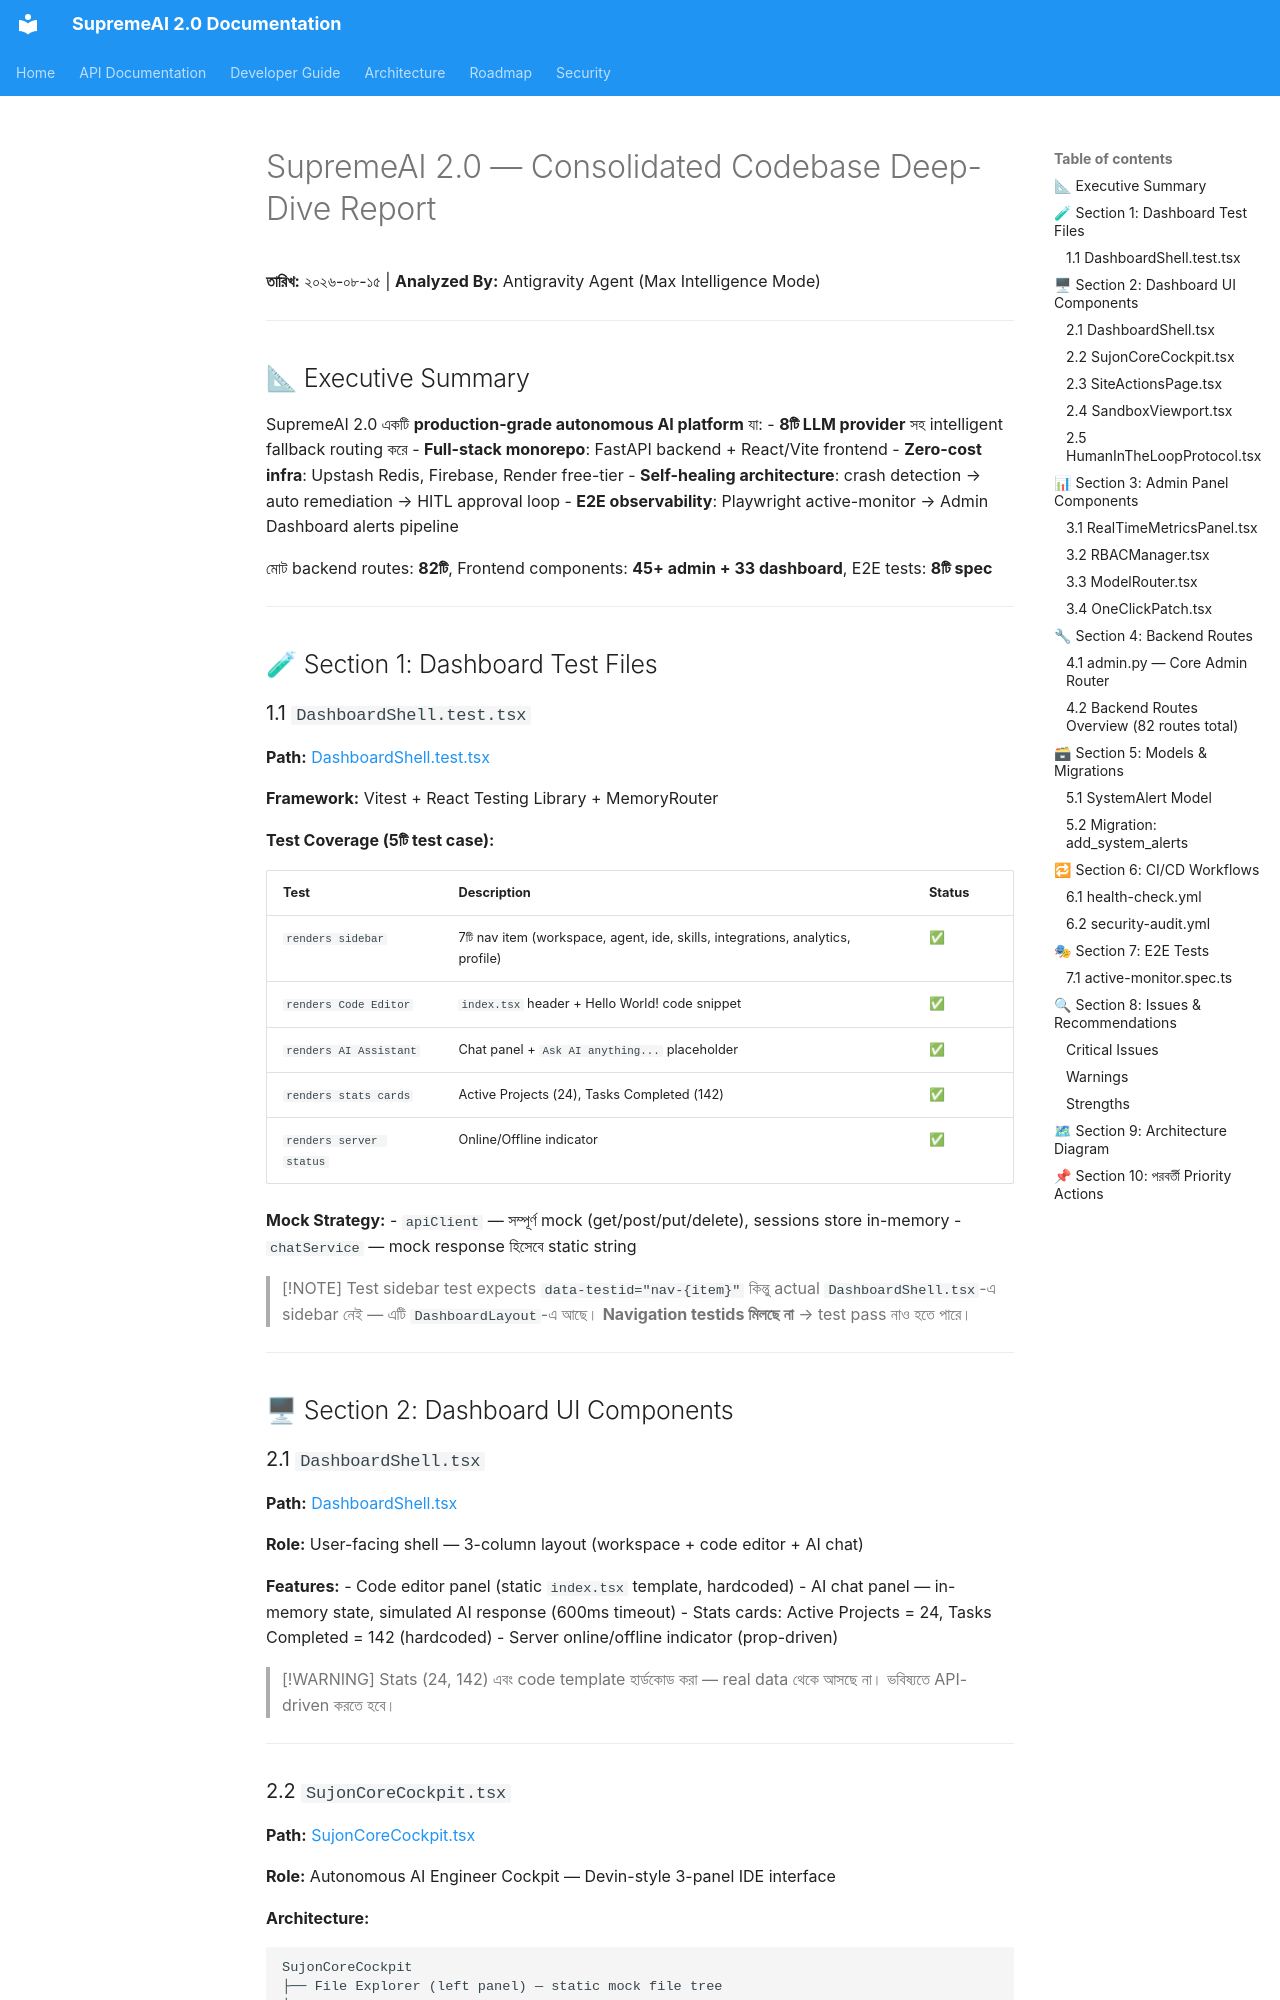

repository: SaifulHaqueNiloy/supremeai · page: audits/supremeai_codebase_report/index.html · generator: mkdocs

# SupremeAI 2.0 — Consolidated Codebase Deep-Dive Report
**তারিখ:** ২০২৬-০৮-১৫ | **Analyzed By:** Antigravity Agent (Max Intelligence Mode)

---

## 📐 Executive Summary

SupremeAI 2.0 একটি **production-grade autonomous AI platform** যা:
- **8টি LLM provider** সহ intelligent fallback routing করে
- **Full-stack monorepo**: FastAPI backend + React/Vite frontend
- **Zero-cost infra**: Upstash Redis, Firebase, Render free-tier
- **Self-healing architecture**: crash detection → auto remediation → HITL approval loop
- **E2E observability**: Playwright active-monitor → Admin Dashboard alerts pipeline

মোট backend routes: **82টি**, Frontend components: **45+ admin + 33 dashboard**, E2E tests: **8টি spec**

---

## 🧪 Section 1: Dashboard Test Files

### 1.1 `DashboardShell.test.tsx`
**Path:** [DashboardShell.test.tsx](file:///F:/supremeai%20backup/frontend/src/components/dashboard/DashboardShell.test.tsx)

**Framework:** Vitest + React Testing Library + MemoryRouter

**Test Coverage (5টি test case):**

| Test | Description | Status |
|------|-------------|--------|
| `renders sidebar` | 7টি nav item (workspace, agent, ide, skills, integrations, analytics, profile) | ✅ |
| `renders Code Editor` | `index.tsx` header + Hello World! code snippet | ✅ |
| `renders AI Assistant` | Chat panel + `Ask AI anything...` placeholder | ✅ |
| `renders stats cards` | Active Projects (24), Tasks Completed (142) | ✅ |
| `renders server status` | Online/Offline indicator | ✅ |

**Mock Strategy:**
- `apiClient` — সম্পূর্ণ mock (get/post/put/delete), sessions store in-memory
- `chatService` — mock response হিসেবে static string

> [!NOTE]
> Test sidebar test expects `data-testid="nav-{item}"` কিন্তু actual `DashboardShell.tsx`-এ sidebar নেই — এটি `DashboardLayout`-এ আছে। **Navigation testids মিলছে না** → test pass নাও হতে পারে।

---

## 🖥 Section 2: Dashboard UI Components

### 2.1 `DashboardShell.tsx`
**Path:** [DashboardShell.tsx](file:///F:/supremeai%20backup/frontend/src/components/dashboard/DashboardShell.tsx)

**Role:** User-facing shell — 3-column layout (workspace + code editor + AI chat)

**Features:**
- Code editor panel (static `index.tsx` template, hardcoded)
- AI chat panel — in-memory state, simulated AI response (600ms timeout)
- Stats cards: Active Projects = 24, Tasks Completed = 142 (hardcoded)
- Server online/offline indicator (prop-driven)

> [!WARNING]
> Stats (24, 142) এবং code template হার্ডকোড করা — real data থেকে আসছে না। ভবিষ্যতে API-driven করতে হবে।

---
